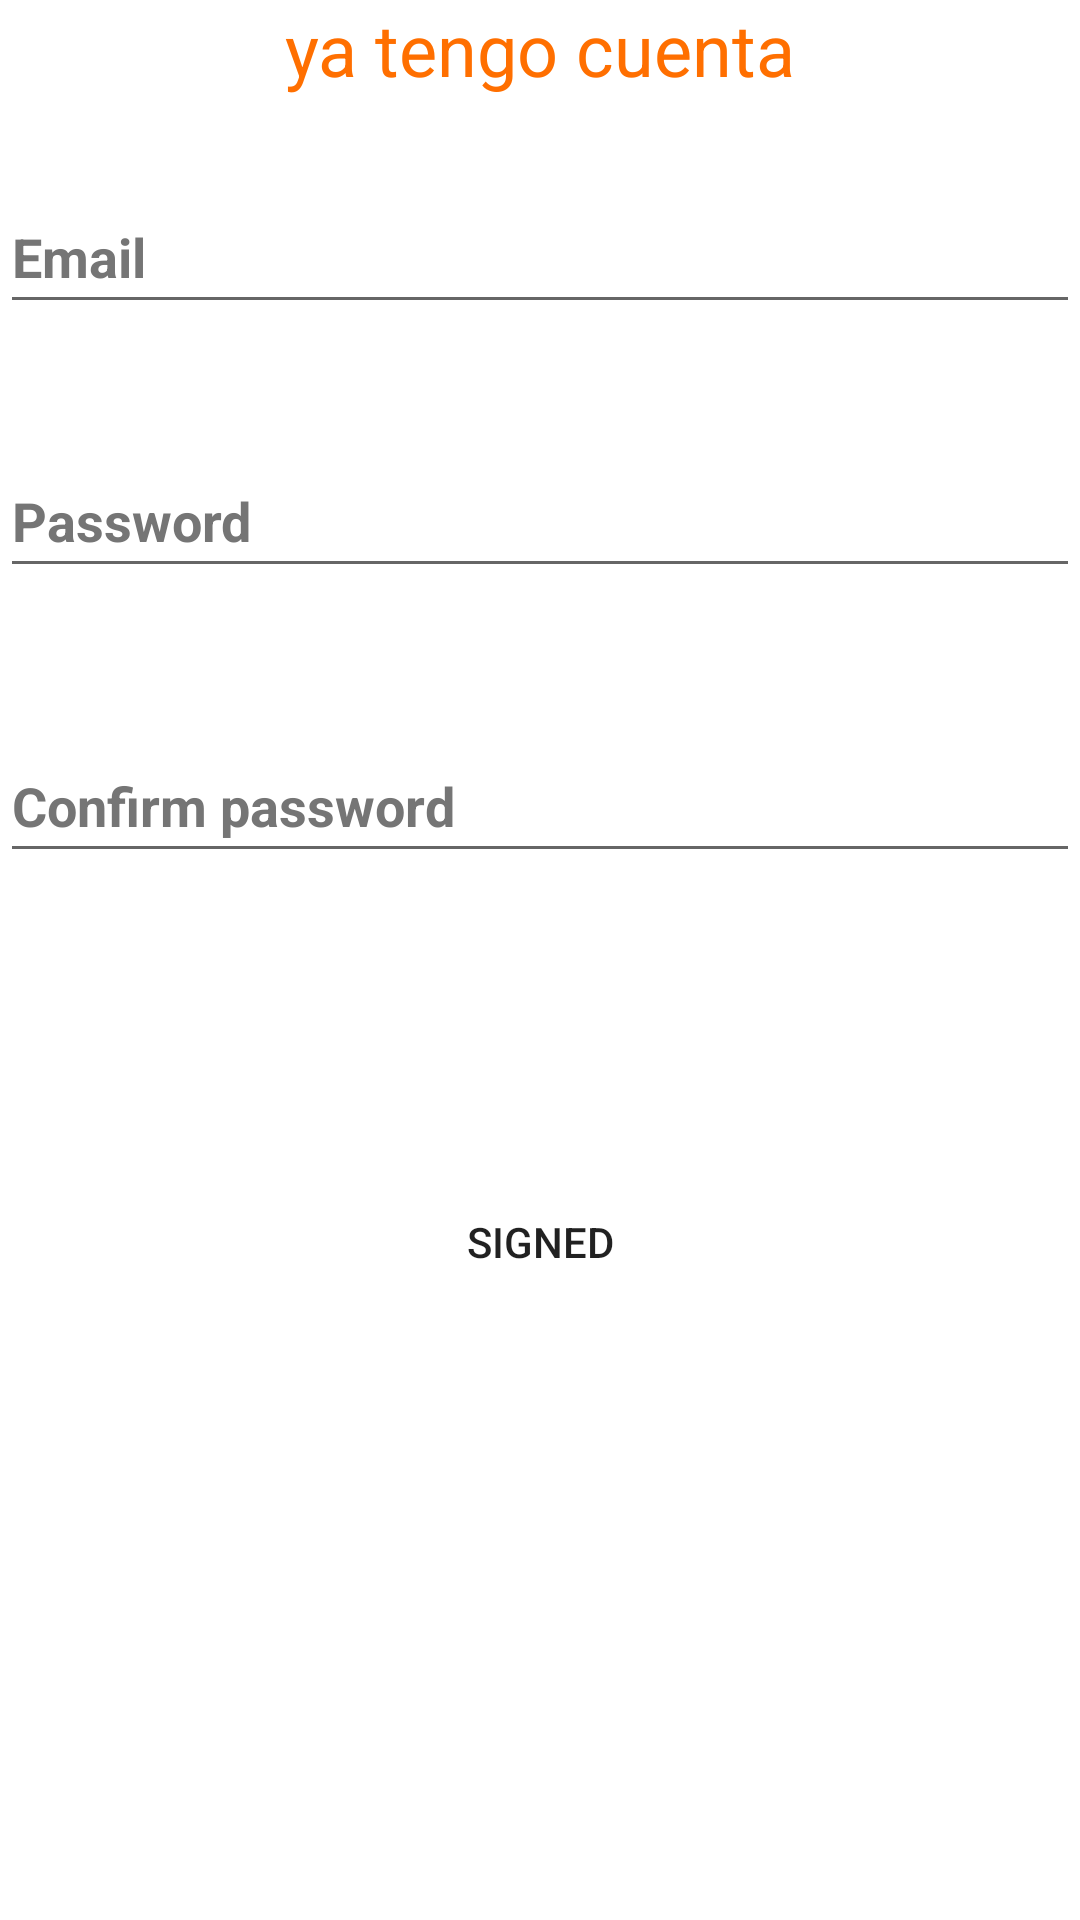

Reconstruct the res/layout file that produces this screen, plus the resources it refers to.
<!-- AndroidManifest.xml: application theme Theme.AutenticUser -->
<!-- res/layout/activity_sign_up.xml -->
<?xml version="1.0" encoding="utf-8"?>
<androidx.constraintlayout.widget.ConstraintLayout
    xmlns:android="http://schemas.android.com/apk/res/android"
    xmlns:app="http://schemas.android.com/apk/res-auto"
    xmlns:tools="http://schemas.android.com/tools"
    android:layout_width="match_parent"
    android:layout_height="match_parent"
    android:background="@drawable/fondoback">


    <EditText
        android:id="@+id/etSEmailAddress"
        android:layout_width="match_parent"
        android:layout_height="wrap_content"
        android:layout_marginTop="60dp"
        android:autofillHints="emailAddress"
        android:ems="10"
        android:hint="@string/email"
        android:inputType="textEmailAddress"
        android:minHeight="48dp"
        android:textColor="@color/white"
        android:textColorHint="#757575"
        android:textStyle="bold"
        app:layout_constraintEnd_toEndOf="parent"
        app:layout_constraintHorizontal_bias="0.0"
        app:layout_constraintStart_toStartOf="parent"
        app:layout_constraintTop_toTopOf="parent" />

    <EditText
        android:id="@+id/etSPassword"
        android:layout_width="match_parent"
        android:layout_height="wrap_content"
        android:layout_marginTop="88dp"
        android:autofillHints="password"
        android:ems="10"
        android:hint="@string/password"
        android:inputType="textPassword"
        android:minHeight="48dp"
        android:textColor="@color/white"
        android:textColorHint="#757575"
        android:textStyle="bold"
        app:layout_constraintEnd_toEndOf="parent"
        app:layout_constraintStart_toStartOf="parent"
        app:layout_constraintTop_toTopOf="@+id/etSEmailAddress" />

    <EditText
        android:id="@+id/etSConfPassword"
        android:layout_width="match_parent"
        android:layout_height="wrap_content"
        android:layout_marginTop="95dp"
        android:autofillHints="password"
        android:ems="10"
        android:hint="@string/confirm_password"
        android:inputType="textPassword"
        android:minHeight="48dp"
        android:textColor="@color/white"
        android:textColorHint="#757575"
        android:textStyle="bold"
        app:layout_constraintEnd_toEndOf="parent"
        app:layout_constraintStart_toStartOf="parent"
        app:layout_constraintTop_toTopOf="@+id/etSPassword"
        tools:ignore="TextContrastCheck" />

    <Button
        android:id="@+id/btnSSigned"
        android:layout_width="match_parent"
        android:layout_height="wrap_content"
        android:layout_margin="15dp"
        android:layout_marginTop="433dp"
        android:layout_marginBottom="292dp"
        android:background="@drawable/fondobot"
        android:text="@string/signed"
        app:layout_constraintBottom_toBottomOf="parent"
        app:layout_constraintEnd_toEndOf="parent"
        app:layout_constraintHorizontal_bias="1.0"
        app:layout_constraintStart_toStartOf="parent"
        app:layout_constraintTop_toTopOf="@+id/etSConfPassword"
        app:layout_constraintVertical_bias="0.414" />

    <TextView
        android:id="@+id/tvRedirectLogin"
        android:layout_width="match_parent"
        android:layout_height="wrap_content"
        android:layout_margin="10dp"
        android:gravity="center_horizontal"
        android:text="@string/already_have_an_account_login"
        android:textColor="#FF6F00"
        android:textSize="24sp"
        tools:layout_editor_absoluteX="19dp"
        tools:layout_editor_absoluteY="341dp" />

</androidx.constraintlayout.widget.ConstraintLayout>
<!-- resources referenced by this layout -->
<resources>
  <string name="already_have_an_account_login">ya tengo cuenta</string>
  <string name="confirm_password">Confirm password</string>
  <string name="email">Email</string>
  <string name="password">Password</string>
  <string name="signed">signed</string>
  <style name="Theme.AutenticUser" parent="Theme.MaterialComponents.DayNight.DarkActionBar">
          
          <item name="colorPrimary">@color/purple_500</item>
          <item name="colorPrimaryVariant">@color/purple_700</item>
          <item name="colorOnPrimary">@color/white</item>
          
          <item name="colorSecondary">@color/teal_200</item>
          <item name="colorSecondaryVariant">@color/teal_700</item>
          <item name="colorOnSecondary">@color/black</item>
          
          <item name="android:statusBarColor" tools:targetApi="l">?attr/colorPrimaryVariant</item>
          
      </style>
  <!-- not gathered from this repository: default colours our renderer supplied (Android Studio template values) -->
  <color name="purple_500">#FF6200EE</color>
  <color name="purple_700">#FF3700B3</color>
  <color name="teal_200">#FF03DAC5</color>
  <color name="teal_700">#FF018786</color>
  <color name="black">#FF000000</color>
  <color name="white">#FFFFFFFF</color>
</resources>
